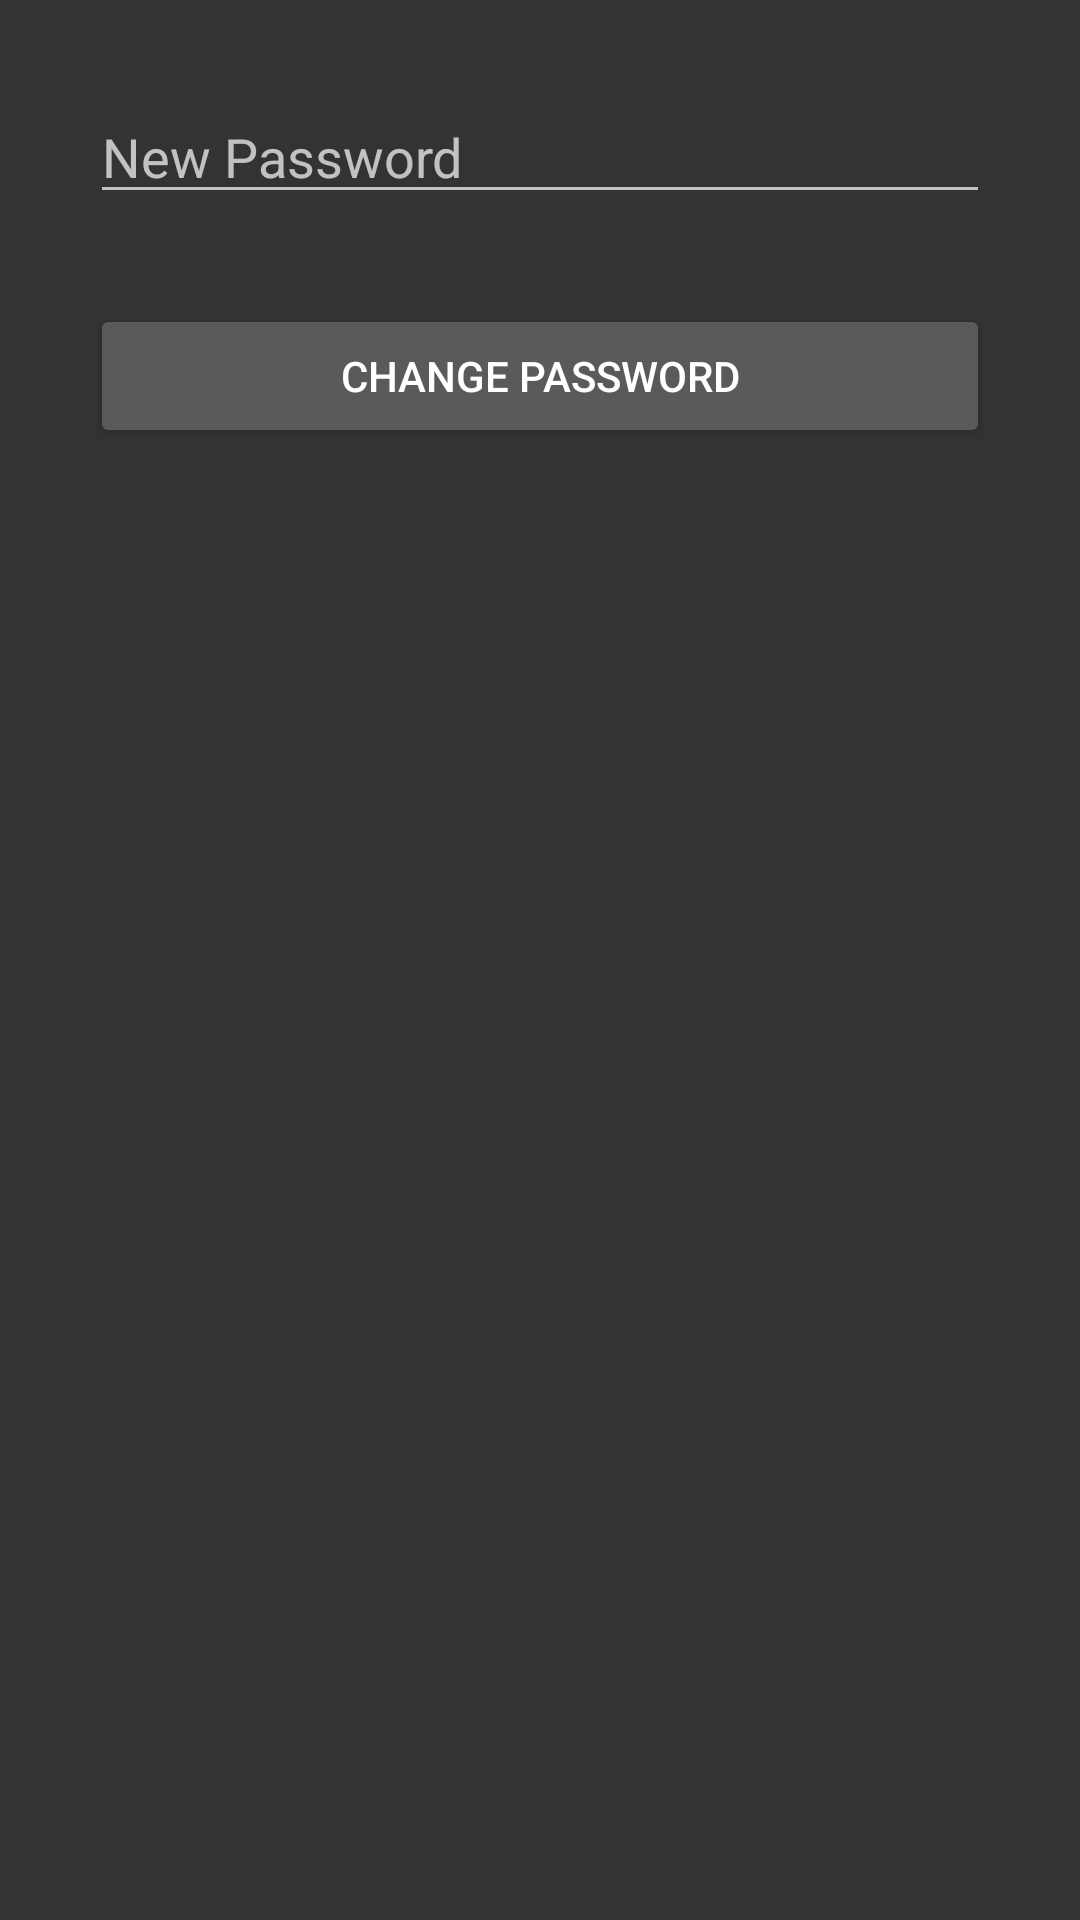

Produce the Android XML layout that renders to this screen, including the resource entries it uses.
<!-- AndroidManifest.xml: application theme Theme.AppCompat.NoActionBar -->
<!-- res/layout/fragment_change_password.xml -->
<?xml version="1.0" encoding="utf-8"?>
<LinearLayout xmlns:android="http://schemas.android.com/apk/res/android"
    android:layout_width="match_parent"
    android:layout_height="match_parent"
    android:orientation="vertical"
    android:padding="30dp"
    android:background="#333333">

    <EditText
        android:id="@+id/edt_new_password"
        android:layout_width="match_parent"
        android:layout_height="wrap_content"
        android:hint="New Password"/>
    <Button
        android:id="@+id/btn_change_password"
        android:layout_width="match_parent"
        android:layout_height="wrap_content"
        android:layout_marginTop="30dp"
        android:text="Change Password"/>

</LinearLayout>
<!-- resources referenced by this layout -->
<resources>

</resources>
